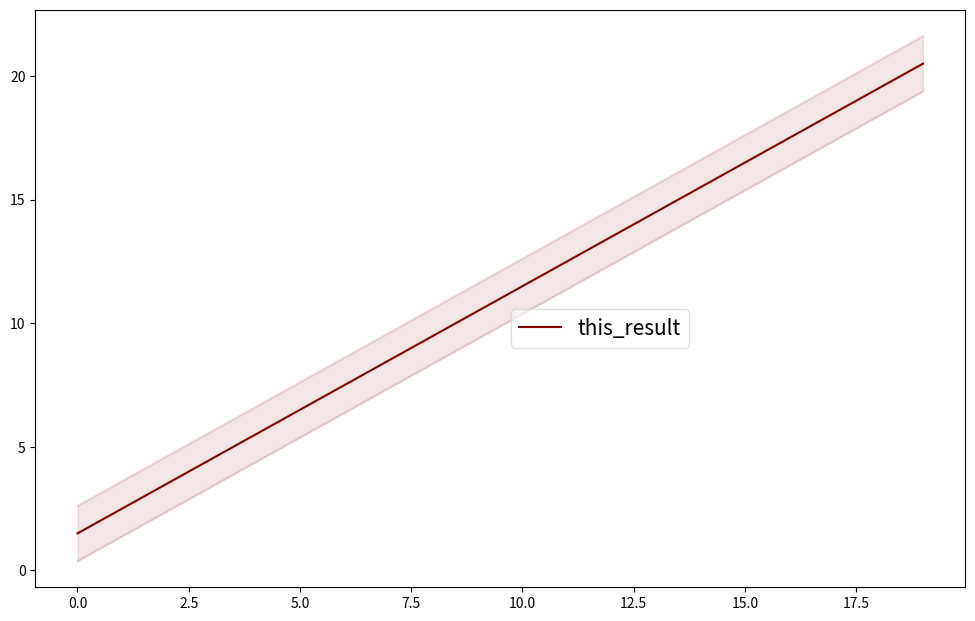

Here is the Python script that generated this plot:
import numpy as np
import matplotlib.pyplot as plt


def get_mean_and_standard_deviation_difference_results(results):
    """From a list of lists of agent results it extracts the mean results and the mean results plus or minus
     some multiple of the standard deviation"""

    standard_deviation_results = 1.0

    def get_results_at_a_time_step(results, timestep):
        results_at_a_time_step = [result[timestep] for result in results]
        return results_at_a_time_step

    def get_standard_deviation_at_time_step(results, timestep):
        results_at_a_time_step = [result[timestep] for result in results]
        return np.std(results_at_a_time_step)

    mean_results = [np.mean(get_results_at_a_time_step(results, timestep)) for timestep in range(len(results[0]))]
    mean_minus_x_std = [
        mean_val - standard_deviation_results * get_standard_deviation_at_time_step(results, timestep)
        for
        timestep, mean_val in enumerate(mean_results)]
    mean_plus_x_std = [
        mean_val + standard_deviation_results * get_standard_deviation_at_time_step(results, timestep)
        for
        timestep, mean_val in enumerate(mean_results)]
    return mean_minus_x_std, mean_results, mean_plus_x_std


def get_standard_plot(result, scale=2, agent_name="this_result", color="#800000"):
    fig, ax = plt.subplots(figsize=(24 / scale, 15 / scale), dpi=100 * scale)
    mean_minus_x_std, mean_results, mean_plus_x_std = get_mean_and_standard_deviation_difference_results(result)
    x_vals = list(range(len(mean_results)))

    ax.plot(x_vals, mean_results, label=agent_name, color=color)
    ax.plot(x_vals, mean_plus_x_std, color=color, alpha=0.1)
    ax.plot(x_vals, mean_minus_x_std, color=color, alpha=0.1)
    ax.fill_between(x_vals, y1=mean_minus_x_std, y2=mean_plus_x_std, alpha=0.1, color=color)

    ax.legend(loc='upper left', bbox_to_anchor=(0.5, 0.5), framealpha=0.6, fancybox=True, prop={'size': 30 / scale})
    # plt.show()





if __name__ == '__main__':
    list_to_test = [[j + i for j in range(20)] for i in range(4)]
    get_standard_plot(list_to_test)
    pass
